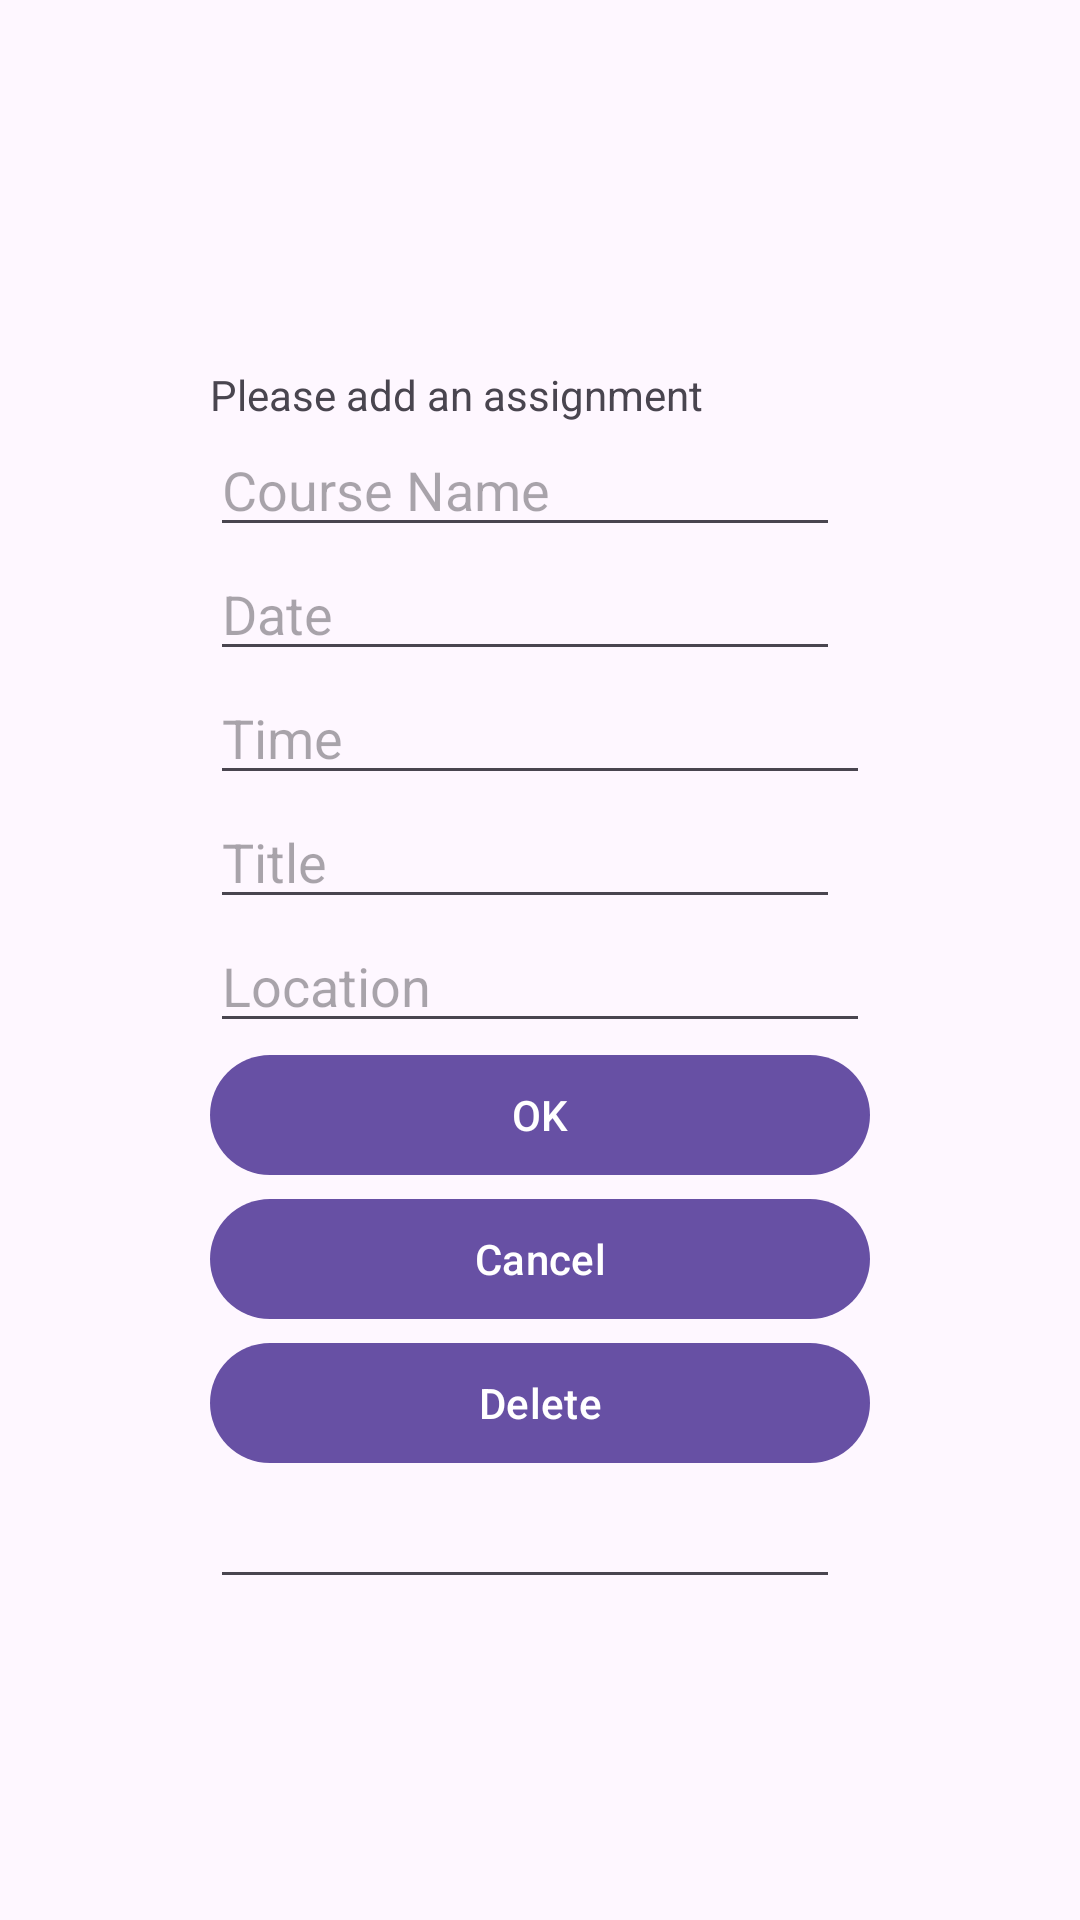

Android layout source for this screen:
<!-- AndroidManifest.xml: application theme Theme.CS2340_Project1 -->
<!-- res/layout/fragment_add_assignment.xml -->
<?xml version="1.0" encoding="utf-8"?>
<RelativeLayout xmlns:android="http://schemas.android.com/apk/res/android"
    xmlns:tools="http://schemas.android.com/tools"
    android:layout_width="match_parent"
    android:layout_height="match_parent"
    tools:context=".AddClass">

    <LinearLayout
        android:layout_width="wrap_content"
        android:layout_height="wrap_content"
        android:layout_alignParentTop="true"
        android:layout_centerHorizontal="true"
        android:layout_marginTop="122dp"
        android:orientation="vertical">

        <TextView
            android:id="@+id/textView3"
            android:layout_width="match_parent"
            android:layout_height="wrap_content"
            android:text="Please add an assignment" />

        <EditText
            android:id="@+id/assignment_name"
            android:layout_width="wrap_content"
            android:layout_height="wrap_content"
            android:ems="10"
            android:hint="Course Name"
            android:inputType="text" />

        <EditText
            android:id="@+id/assignment_date"
            android:layout_width="wrap_content"
            android:layout_height="wrap_content"
            android:ems="10"
            android:hint="Date"
            android:inputType="datetime" />

        <EditText
            android:id="@+id/assignment_time"
            android:layout_width="match_parent"
            android:layout_height="wrap_content"
            android:ems="10"
            android:hint="Time"
            android:inputType="time" />

        <EditText
            android:id="@+id/assignment_title"
            android:layout_width="wrap_content"
            android:layout_height="wrap_content"
            android:ems="10"
            android:hint="Title"
            android:inputType="text" />


        <EditText
            android:id="@+id/assignment_location"
            android:layout_width="match_parent"
            android:layout_height="wrap_content"
            android:ems="10"
            android:hint="Location"
            android:inputType="text" />

        <Button
            android:id="@+id/submit_btn"
            android:layout_width="220dp"
            android:layout_height="wrap_content"
            android:onClick="addAssignment"
            android:text="OK" />

        <Button
            android:id="@+id/cancel_btn"
            android:layout_width="match_parent"
            android:layout_height="wrap_content"
            android:text="Cancel" />

        <Button
            android:id="@+id/del_btn"
            android:layout_width="match_parent"
            android:layout_height="wrap_content"
            android:text="Delete" />

        <EditText
            android:id="@+id/editTextDate"
            android:layout_width="wrap_content"
            android:layout_height="wrap_content"
            android:ems="10"
            android:inputType="date" />

    </LinearLayout>

</RelativeLayout>
<!-- resources referenced by this layout -->
<resources>
  <style name="Theme.CS2340_Project1" parent="Theme.AppCompat.DayNight.NoActionBar">
          
          <item name="colorPrimary">@color/purple_500</item>
          <item name="colorPrimaryVariant">@color/purple_700</item>
          <item name="colorOnPrimary">@color/white</item>
          
          <item name="colorSecondary">@color/teal_200</item>
          <item name="colorSecondaryVariant">@color/teal_700</item>
          <item name="colorOnSecondary">@color/black</item>
          
          <item name="android:statusBarColor">?attr/colorPrimaryVariant</item>
          
      </style>
  <color name="purple_500">#FF6200EE</color>
  <color name="purple_700">#FF3700B3</color>
  <color name="white">#FFFFFFFF</color>
  <color name="teal_200">#FF03DAC5</color>
  <color name="teal_700">#FF018786</color>
  <color name="black">#FF000000</color>
</resources>
